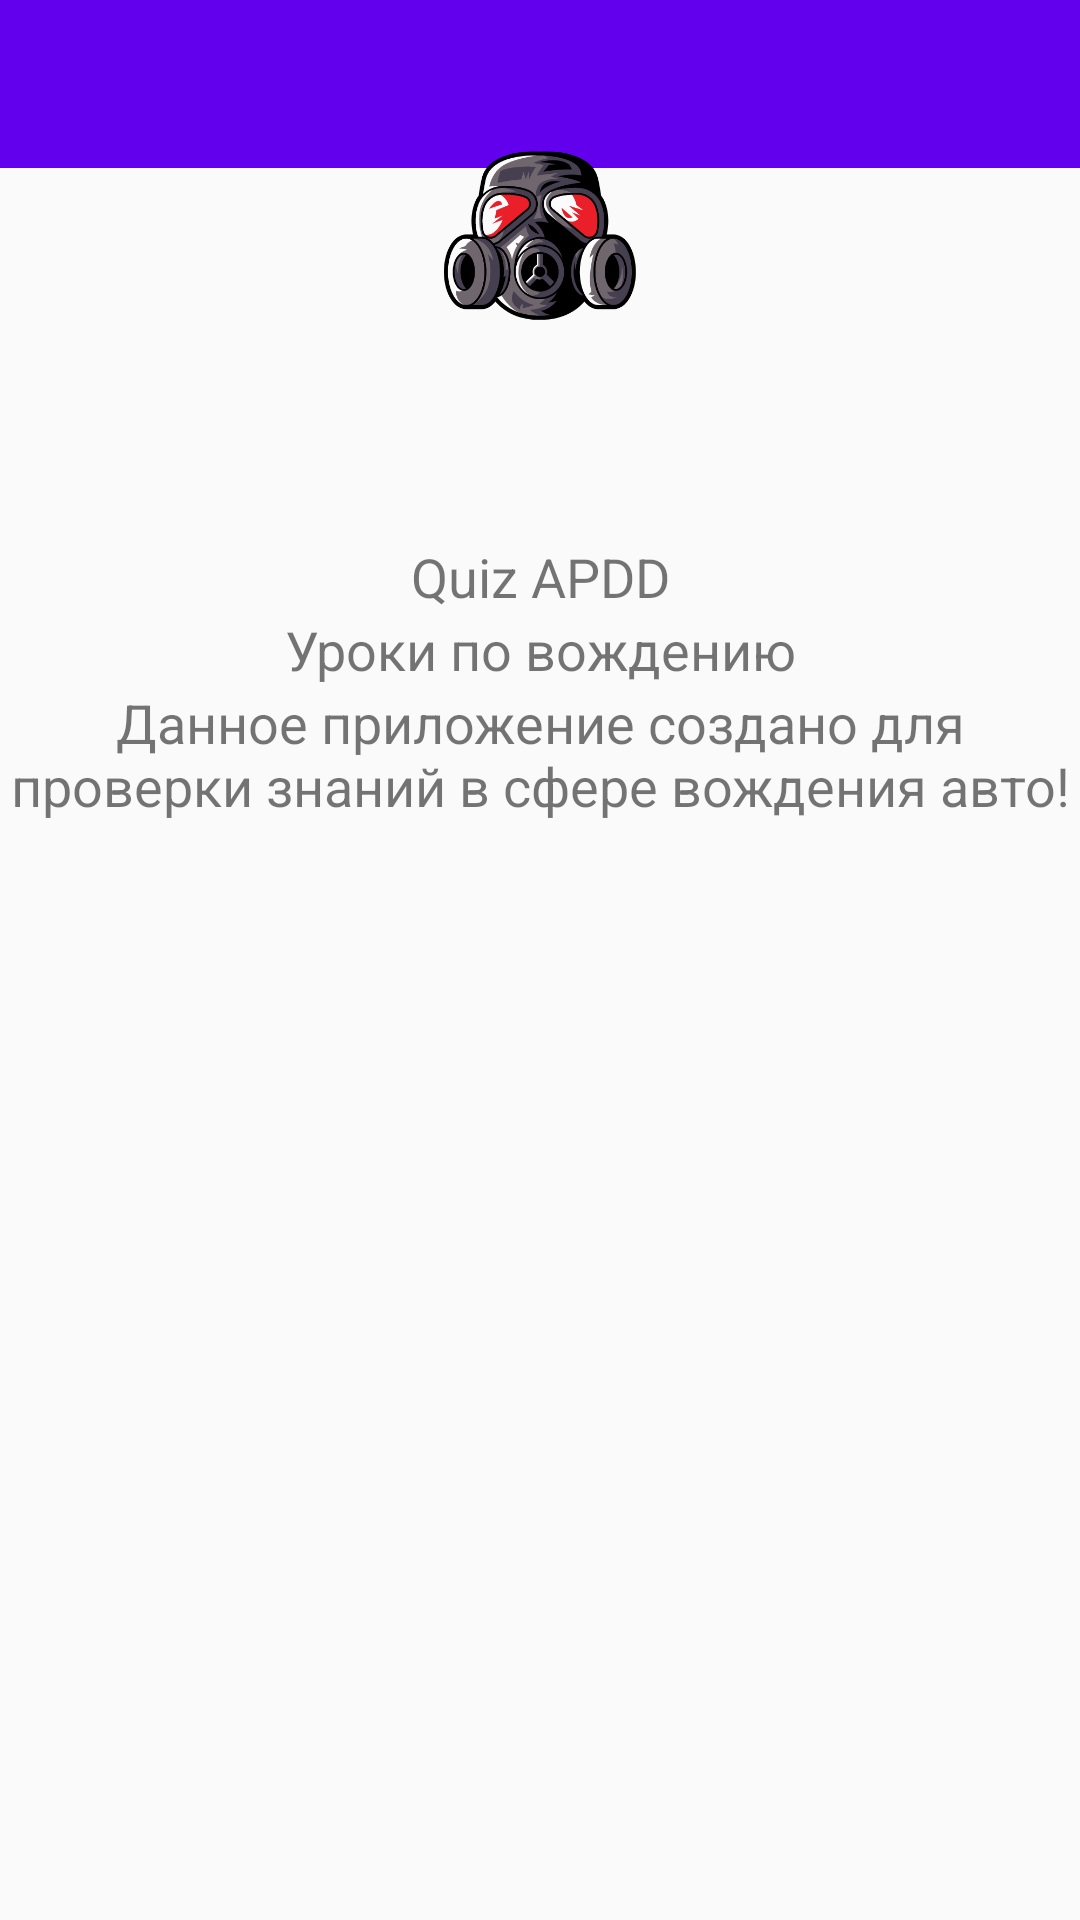

Here is an Android app screen rendered from its layout file. Give the layout XML and the strings, colors and styles it references.
<!-- AndroidManifest.xml: application theme AppTheme -->
<!-- res/layout/activity_about_dev.xml -->
<?xml version="1.0" encoding="utf-8"?>
<androidx.constraintlayout.widget.ConstraintLayout xmlns:android="http://schemas.android.com/apk/res/android"
    xmlns:app="http://schemas.android.com/apk/res-auto"
    xmlns:tools="http://schemas.android.com/tools"
    android:layout_width="match_parent"
    android:layout_height="match_parent"
    tools:context=".activity.AboutDevActivity">

    <include
        android:id="@+id/toolbarTop"
        layout="@layout/toolbar"
        android:layout_width="match_parent"
        android:layout_height="wrap_content"/>

    <ImageView
        android:id="@+id/imgDev"
        android:layout_width="180dp"
        android:layout_height="180dp"
        android:layout_marginTop="@dimen/tool_bar_top_padding"
        app:layout_constraintEnd_toEndOf="parent"
        app:layout_constraintStart_toStartOf="parent"
        app:layout_constraintTop_toTopOf="parent"
        app:srcCompat="@drawable/ic_dev"
        android:onClick="clickView"/>

    <TextView
        android:id="@+id/tvDevTitle"
        android:layout_width="wrap_content"
        android:layout_height="wrap_content"
        android:text="@string/app_name"
        android:textSize="18sp"
        app:layout_constraintEnd_toEndOf="parent"
        app:layout_constraintStart_toStartOf="parent"
        app:layout_constraintTop_toBottomOf="@+id/imgDev"
        android:onClick="clickView"/>

    <TextView
        android:id="@+id/tvDevSubtitle"
        android:layout_width="wrap_content"
        android:layout_height="wrap_content"
        android:text="@string/developer_detail"
        android:textSize="18sp"
        app:layout_constraintEnd_toEndOf="parent"
        app:layout_constraintStart_toStartOf="parent"
        app:layout_constraintTop_toBottomOf="@+id/tvDevTitle"
        android:onClick="clickView"/>

    <TextView
        android:id="@+id/tvDevText"
        android:layout_width="wrap_content"
        android:layout_height="wrap_content"
        android:gravity="center"
        android:text="@string/developer_message"
        android:textSize="18sp"
        app:layout_constraintEnd_toEndOf="parent"
        app:layout_constraintStart_toStartOf="parent"
        app:layout_constraintTop_toBottomOf="@+id/tvDevSubtitle"
        android:onClick="clickView"/>
</androidx.constraintlayout.widget.ConstraintLayout>
<!-- res/layout/toolbar.xml (included above) -->
<?xml version="1.0" encoding="utf-8"?>
<com.google.android.material.appbar.AppBarLayout xmlns:android="http://schemas.android.com/apk/res/android"
    xmlns:tools="http://schemas.android.com/tools"
    xmlns:app="http://schemas.android.com/apk/res-auto"
    android:layout_width="match_parent"
    android:layout_height="wrap_content"
    android:elevation="0dp"
    app:elevation="0dp">


    <androidx.appcompat.widget.Toolbar
        android:id="@+id/toolbar"
        android:layout_width="match_parent"
        android:layout_height="wrap_content"
        android:minHeight="?attr/actionBarSize"
        android:theme="@style/ToolBarStyle"
        android:weightSum="1"
        app:elevation="0dp">




    </androidx.appcompat.widget.Toolbar>

</com.google.android.material.appbar.AppBarLayout>
<!-- resources referenced by this layout -->
<resources>
  <!-- drawable ic_dev: png bitmap (drawable, 56283 bytes) -->
  <string name="app_name">Quiz APDD</string>
  <string name="developer_detail">Уроки по вождению</string>
  <string name="developer_message">Данное приложение создано для проверки знаний в сфере вождения авто!</string>
  <style name="ToolBarStyle" parent="Theme.AppCompat">
          <item name="android:textColorPrimary">@android:color/white</item>
          <item name="android:textColorSecondary">@android:color/white</item>
          <item name="actionMenuTextColor">@android:color/white</item>
      </style>
  <style name="AppTheme" parent="Theme.AppCompat.Light">
          
          <item name="colorPrimary">@color/colorPrimary</item>
          <item name="colorPrimaryDark">@color/colorPrimaryDark</item>
          <item name="colorAccent">@color/colorAccent</item>
          <item name="windowNoTitle">true</item>
          <item name="windowActionBar">false</item>
      </style>
  <!-- not gathered from this repository: default colours our renderer supplied (Android Studio template values) -->
  <color name="colorPrimary">#FF6200EE</color>
  <color name="colorPrimaryDark">#FF3700B3</color>
  <color name="colorAccent">#FF03DAC5</color>
</resources>
